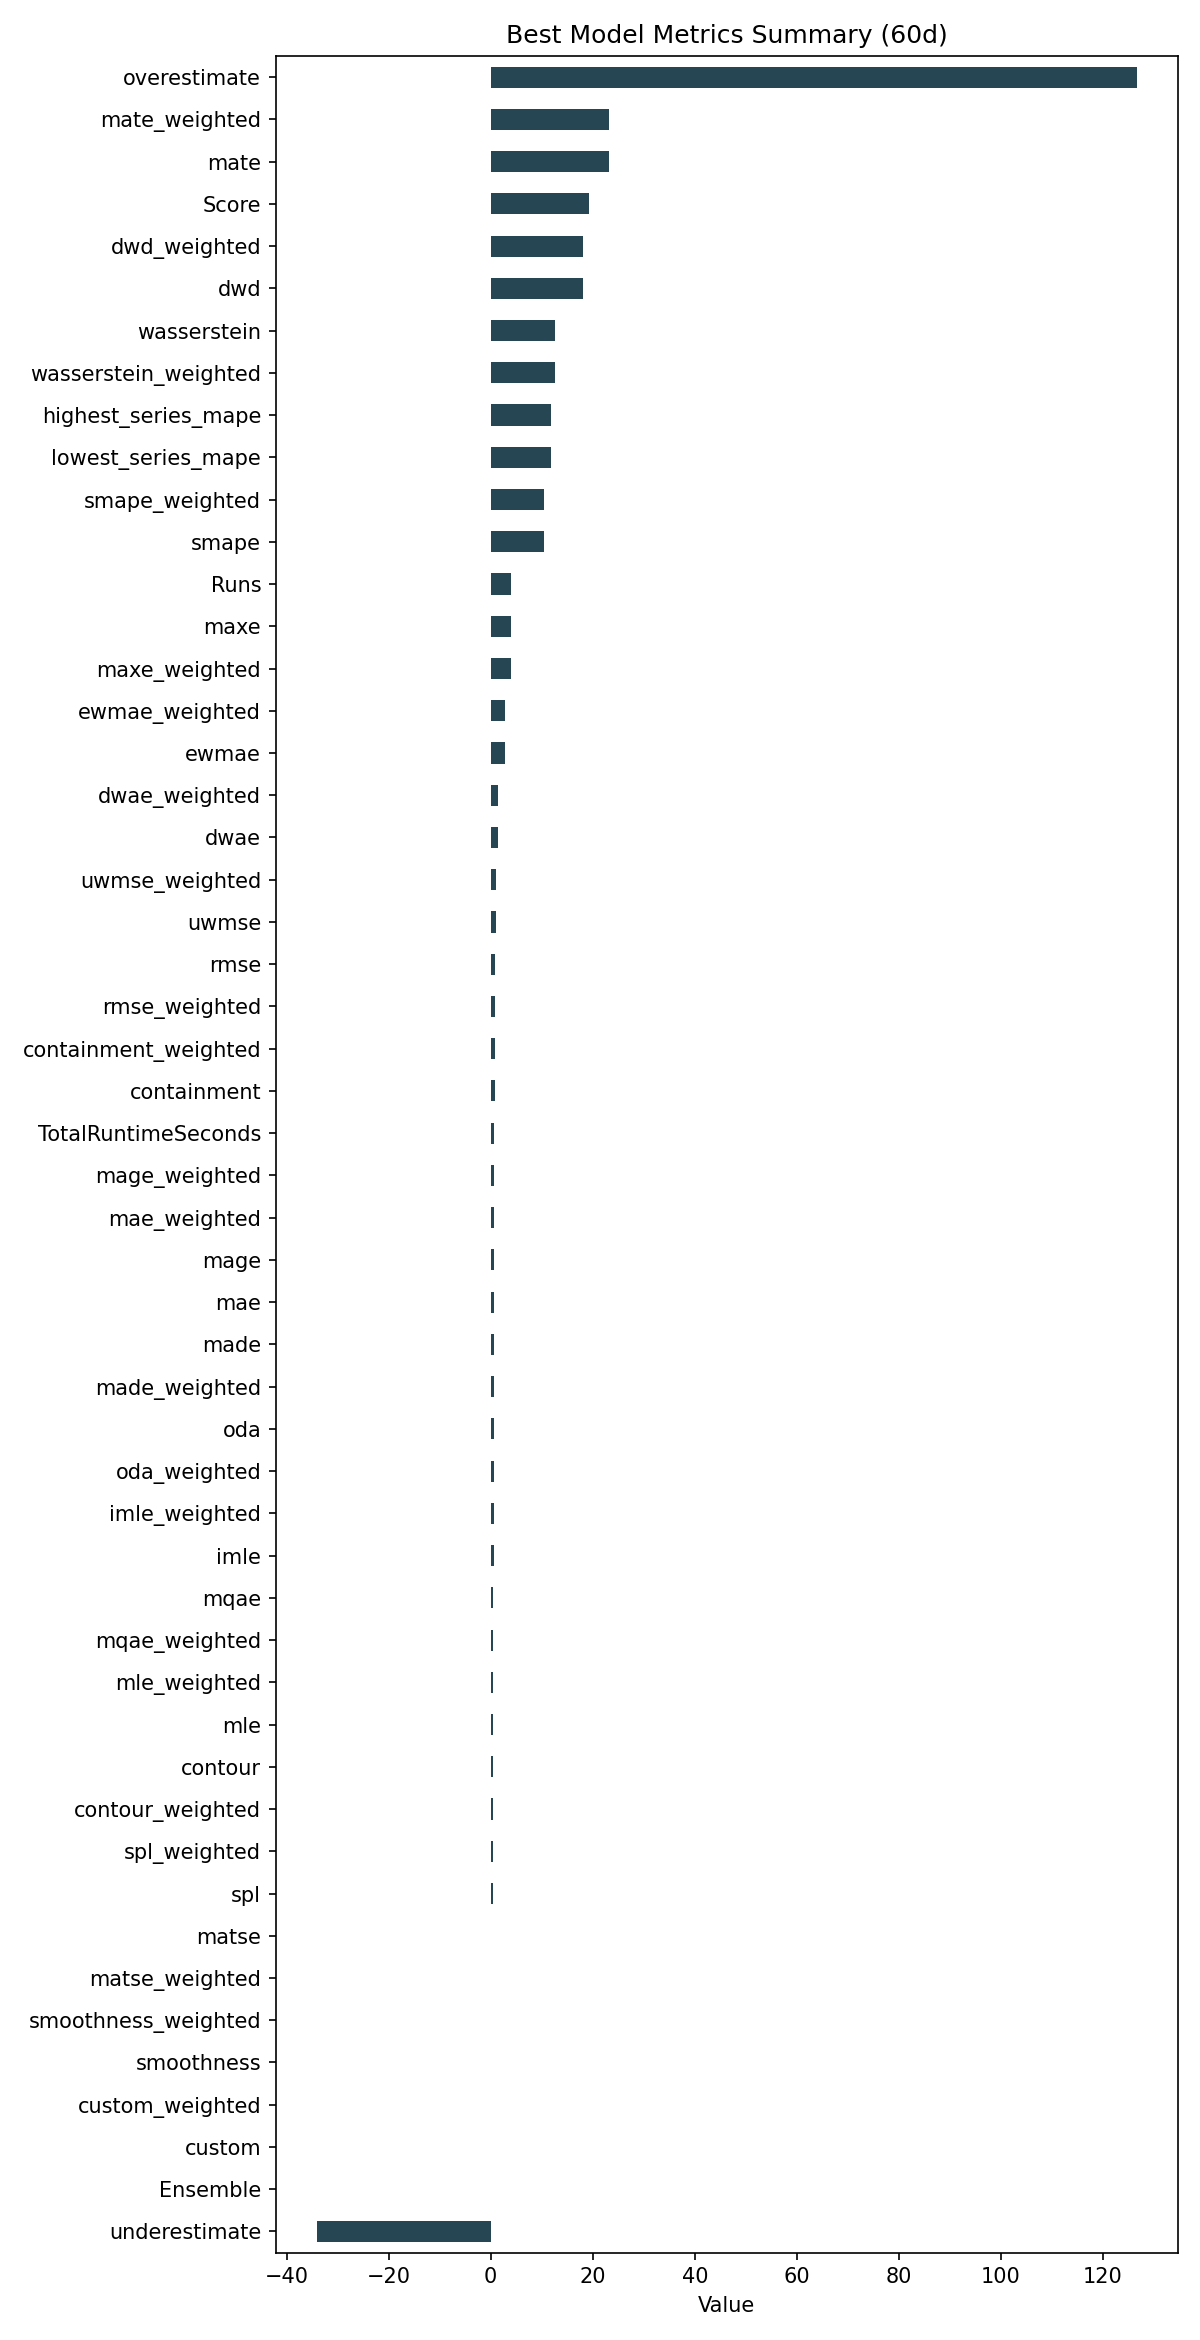

The data file committed next to this chart (first rows):
ID, Model, ModelParameters, TransformationParameters, Ensemble, Runs, smape, mae, rmse, made, mage, custom, underestimate, mle, overestimate, imle, spl, containment, contour, maxe, oda, dwae, mqae, ewmae
07048ac10ddf6bf2921849b482a3837f, WindowRegression, {"window_size": 10, "input_dim": "univar…, {"fillna": "zero", "transformations": {"…, 0, 4, 10.41, 0.6694, 0.8642, 0.669, 0.6694, 0.0, -34.1, 0.4966, 126.6, 0.6364, 0.3825, 0.8458, 0.4875, 3.88, 0.65, 1.473, 0.4986, 2.869
